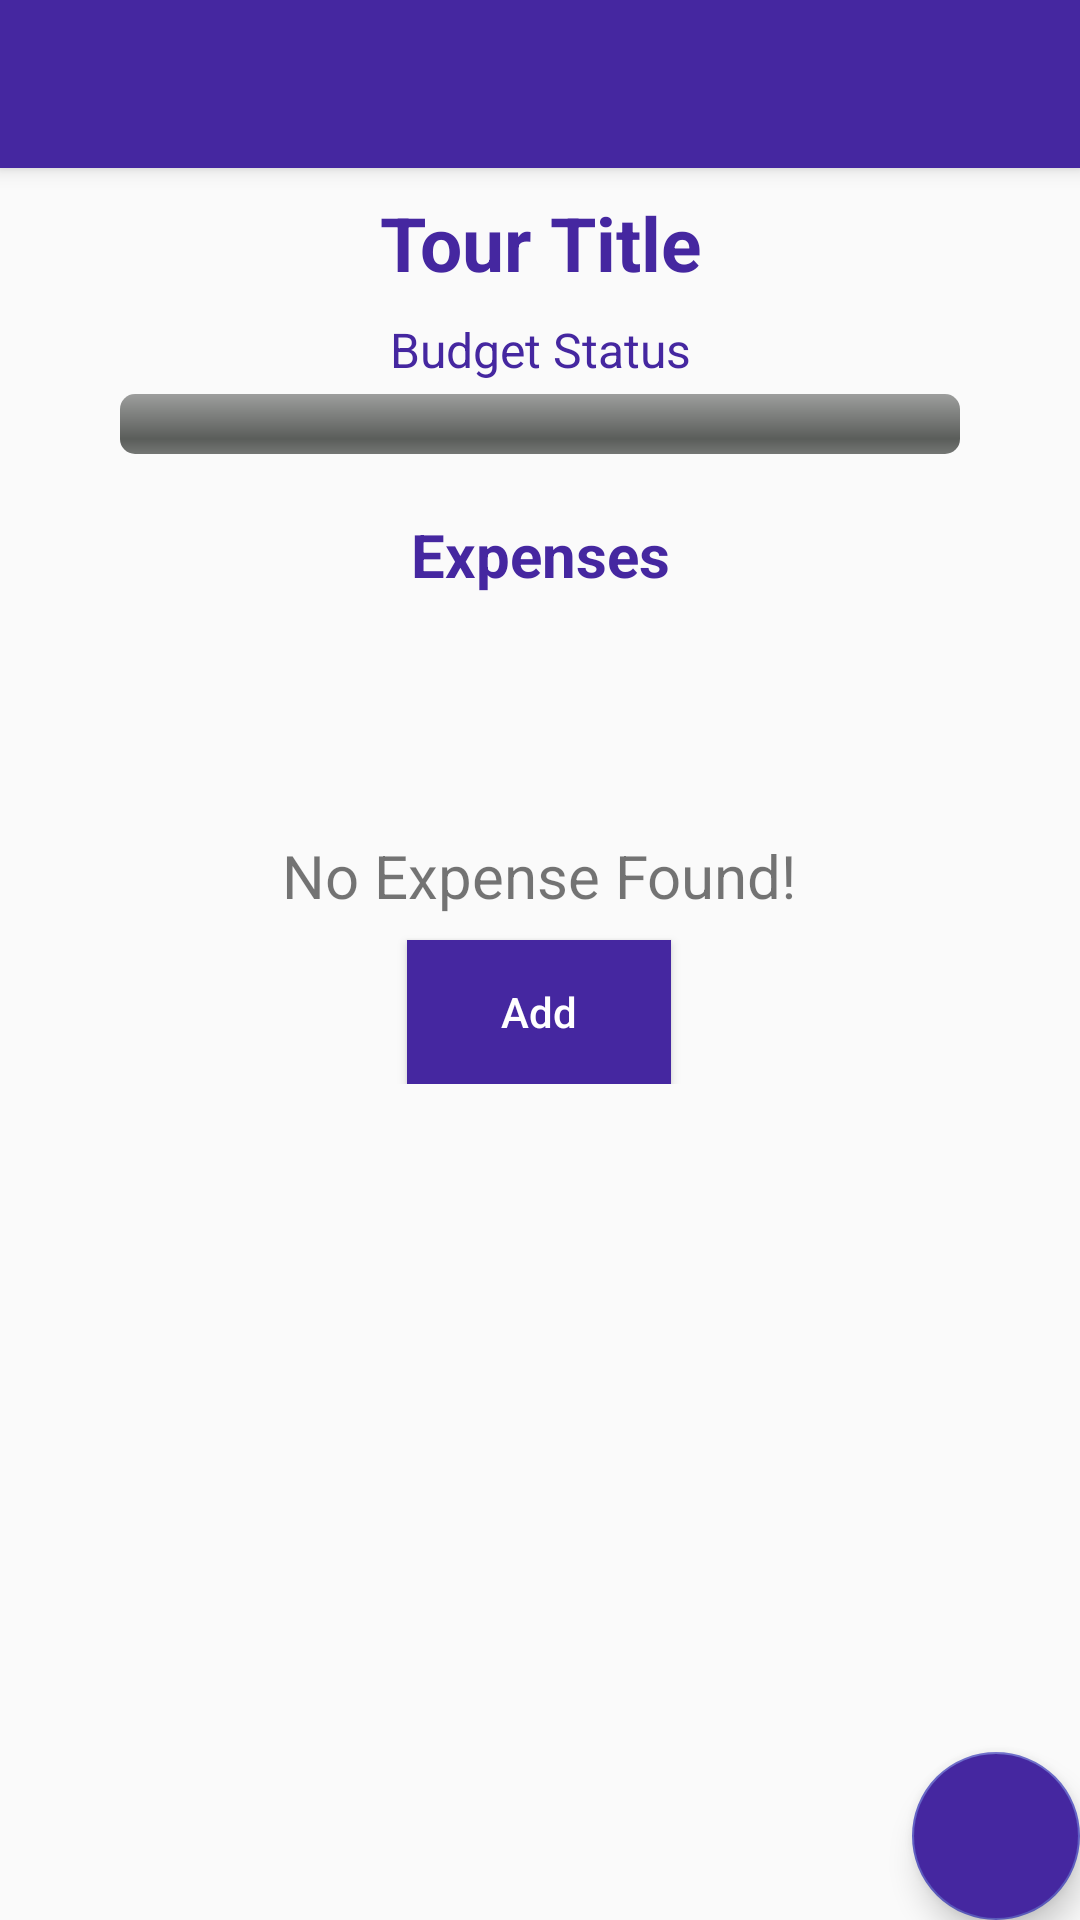

Here is an Android app screen rendered from its layout file. Give the layout XML and the strings, colors and styles it references.
<!-- AndroidManifest.xml: application theme AppTheme -->
<!-- res/layout/activity_event_detailes.xml -->
<?xml version="1.0" encoding="utf-8"?>
<RelativeLayout xmlns:android="http://schemas.android.com/apk/res/android"
    xmlns:tools="http://schemas.android.com/tools"
    android:layout_width="match_parent"
    android:layout_height="match_parent"
    xmlns:app="http://schemas.android.com/apk/res-auto"
    android:orientation="vertical"
    tools:context=".EventDetailActivity">


    <android.support.v7.widget.Toolbar
        android:id="@+id/detailTB"
        android:layout_width="match_parent"
        android:layout_height="wrap_content"
        android:background="@color/colorPrimary"
        android:elevation="4dp" />

    
    <TextView
        android:id="@+id/eventDetailTitleTV"
        android:layout_below="@+id/detailTB"
        android:layout_width="match_parent"
        android:layout_height="wrap_content"
        android:gravity="center_horizontal"
        android:layout_margin="8dp"
        android:text="Tour Title"
        android:textSize="25sp"
        android:textStyle="bold"
        android:textColor="@color/colorPrimary"/>
    <TextView
        android:id="@+id/detailBudgetStatusTV"
        android:layout_width="match_parent"
        android:layout_height="wrap_content"
        android:gravity="center_horizontal"
        android:layout_below="@+id/eventDetailTitleTV"
        android:text="Budget Status"
        android:layout_marginBottom="4dp"
        android:textSize="16sp"
        android:textColor="@color/colorPrimary"/>

    <ProgressBar
        android:id="@+id/detailProgressbar"
        style="@android:style/Widget.ProgressBar.Horizontal"
        android:layout_marginStart="40dp"
        android:layout_marginEnd="40dp"
        android:progressTint="@color/colorPrimary"
        android:layout_below="@+id/detailBudgetStatusTV"
        android:layout_width="match_parent"
        android:layout_height="wrap_content"/>

    <TextView
        android:id="@+id/allExpenseTV"
        android:layout_width="match_parent"
        android:layout_height="wrap_content"
        android:gravity="center_horizontal"
        android:layout_marginTop="20dp"
        android:layout_below="@+id/detailProgressbar"
        android:text="Expenses"
        android:textStyle="bold"
        android:layout_marginBottom="4dp"
        android:textSize="20sp"
        android:textColor="@color/colorPrimary"/>

    <android.support.v7.widget.RecyclerView
        android:id="@+id/detailRV"
        android:layout_margin="8dp"
        android:layout_below="@+id/allExpenseTV"
        android:layout_width="match_parent"
        android:layout_height="wrap_content"
        android:scrollbarStyle="outsideOverlay">

    </android.support.v7.widget.RecyclerView>

    <LinearLayout
        android:id="@+id/emptyListL"
        android:layout_width="wrap_content"
        android:layout_height="wrap_content"
        android:layout_centerHorizontal="true"
        android:layout_centerVertical="true"
        android:orientation="vertical">
        <TextView

            android:layout_width="wrap_content"
            android:layout_height="wrap_content"
            android:gravity="center_horizontal"
            android:text="No Expense Found!"
            android:textSize="20sp"/>

        <Button
            android:id="@+id/addExpBtn"
            android:layout_width="wrap_content"
            android:layout_height="wrap_content"
            android:layout_marginTop="8dp"
            android:layout_gravity="center_horizontal"
            android:textColor="@color/white"
            android:background="@color/colorPrimary"
            android:text="Add"
            android:textAllCaps="false"/>

    </LinearLayout>

    <android.support.design.widget.FloatingActionButton
        android:id="@+id/detailFab"
        android:layout_width="wrap_content"
        android:layout_height="wrap_content"
        android:layout_alignParentEnd="true"
        android:layout_alignParentBottom="true"
        android:backgroundTint="@color/colorPrimary"
        android:layout_margin="@dimen/fab_margin"
        android:paddingBottom="16dp"
        app:srcCompat="@drawable/ic_add" />

</RelativeLayout>
<!-- resources referenced by this layout -->
<resources>
  <color name="colorPrimary">#4527a0</color>
  <color name="white">#ffffff</color>
  <style name="AppTheme" parent="Theme.AppCompat.Light.DarkActionBar">
          
          <item name="colorPrimary">@color/colorPrimary</item>
          <item name="colorPrimaryDark">@color/colorPrimaryDark</item>
          <item name="colorAccent">@color/colorAccent</item>
      </style>
  <color name="colorPrimaryDark">#411b92</color>
  <color name="colorAccent">#5f5fc4</color>
</resources>
